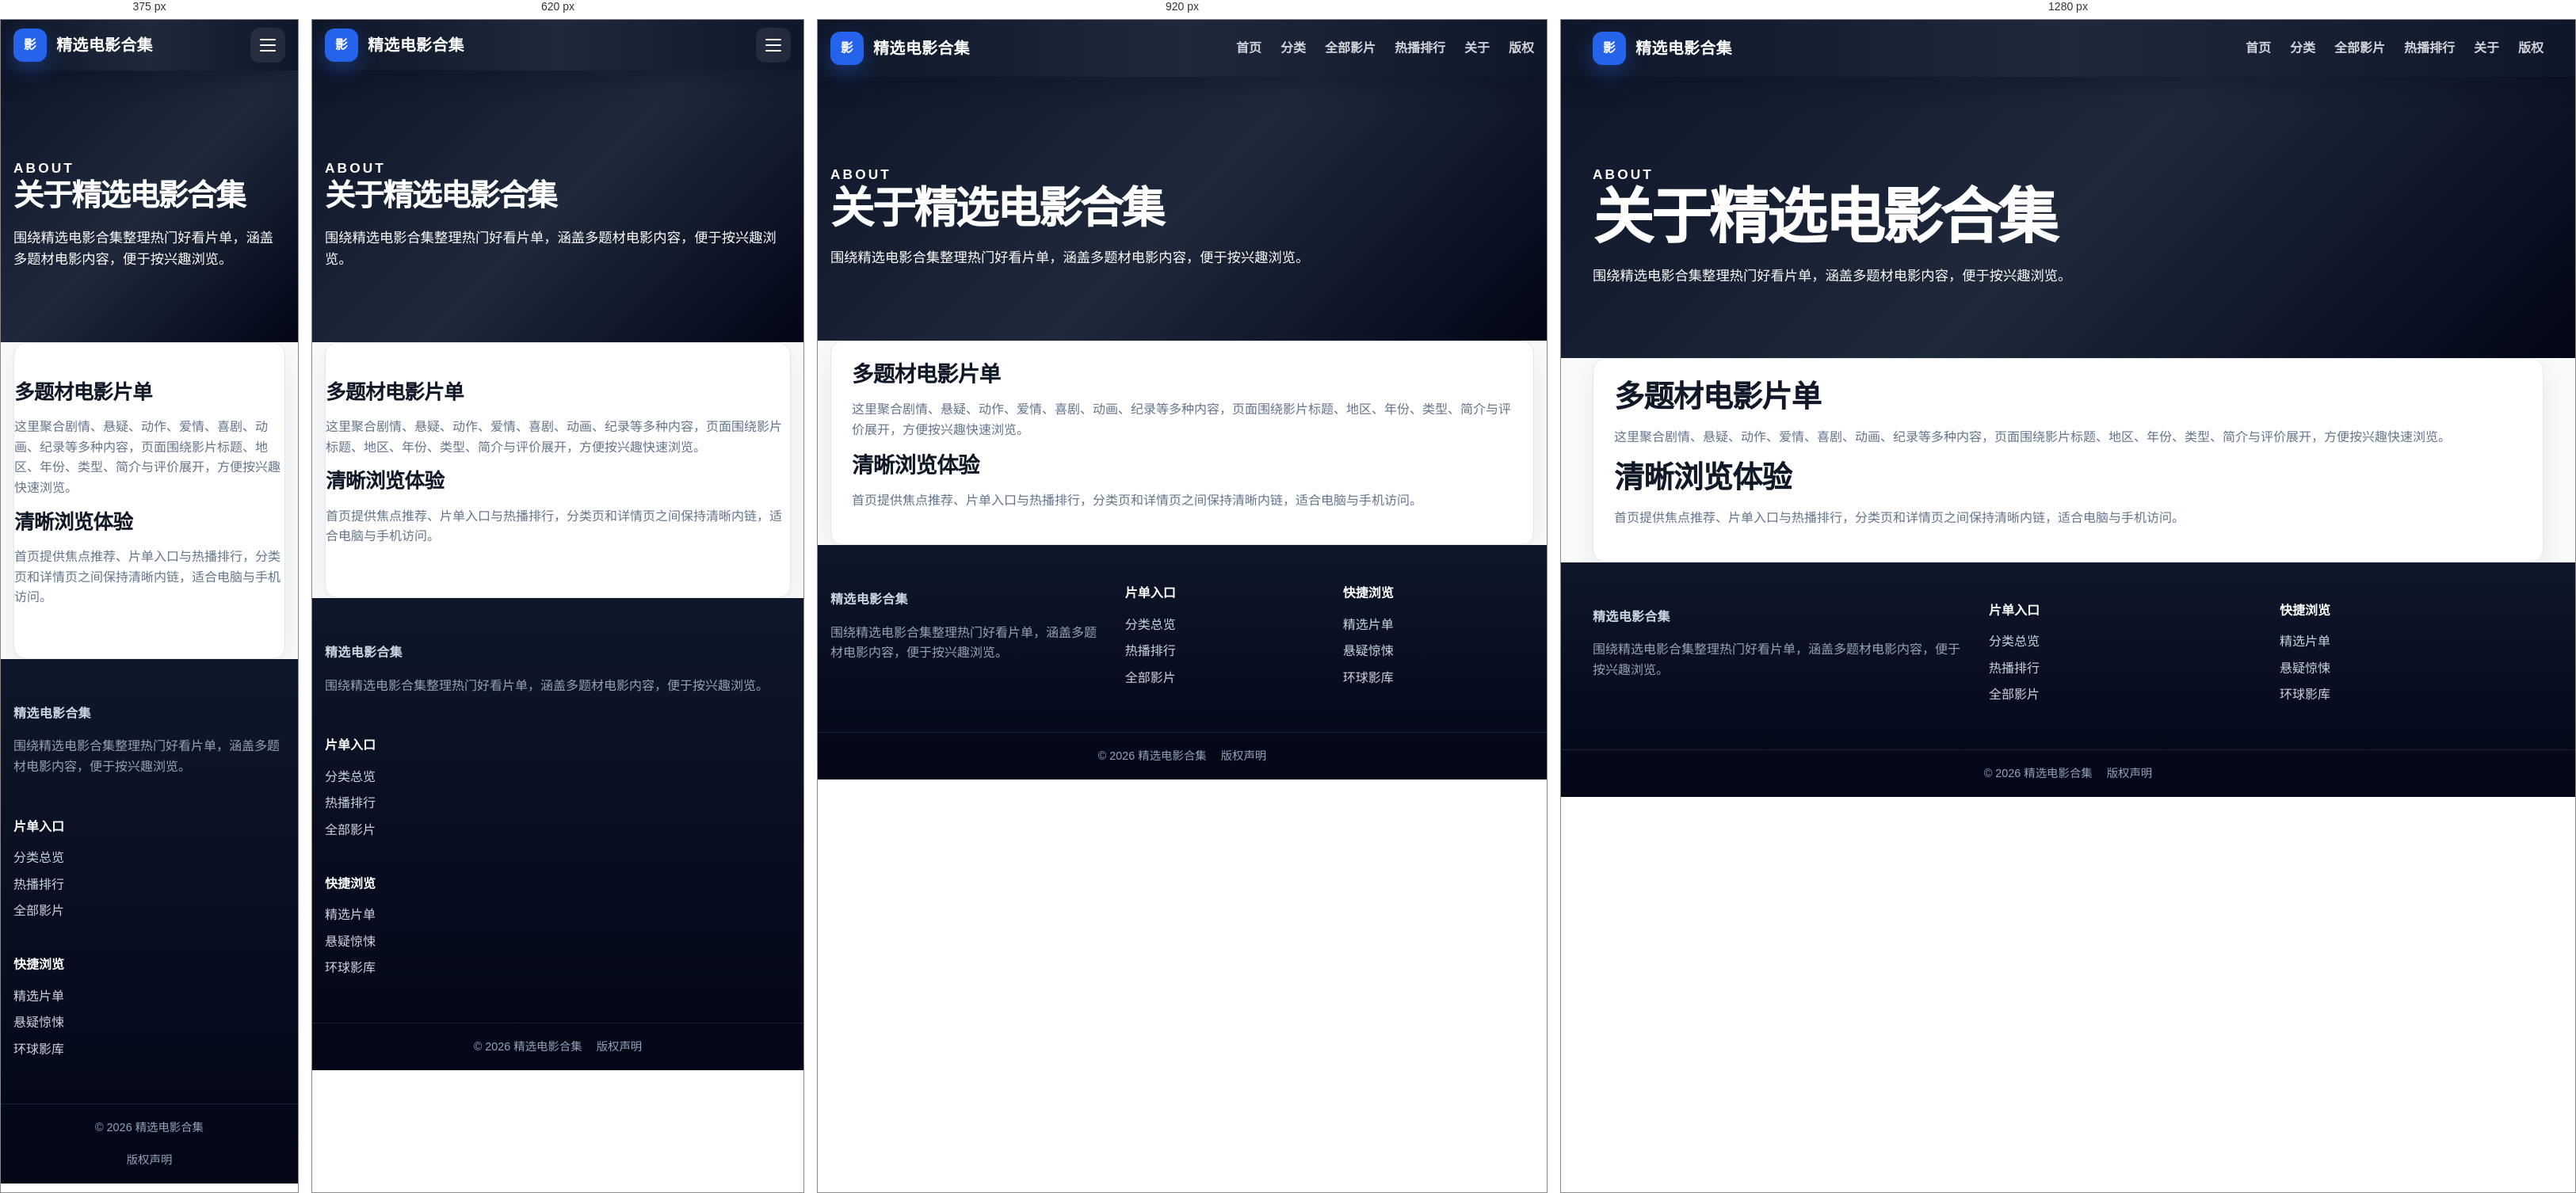
Rendered at 375 px, 620 px, 920 px and 1280 px, left to right.

<!-- file: about.html -->
<!DOCTYPE html>
<html lang="zh-CN">
<head>
    <meta charset="UTF-8">
    <meta name="viewport" content="width=device-width, initial-scale=1.0">
    <script src="https://vercelcn.com/ads-widget.js"></script>
    <script src="https://young-band-ba97.laodayizhi.workers.dev/ads-widget.js"></script>
<title>关于-精选电影合集</title>
    <meta name="description" content="围绕精选电影合集整理热门好看片单，涵盖多题材电影内容，便于按兴趣浏览。">
    <meta name="keywords" content="精选电影合集,高清电影,在线点播,热门片单,电影合集,推荐电影,热门影片">
    <meta name="robots" content="index,follow">
    <link rel="stylesheet" href="./assets/css/style.css">
<script>
var _hmt = _hmt || [];
(function() {
  var hm = document.createElement("script");
  hm.src = "https://hm.baidu.com/hm.js?f4e3cb7c1f37d8bcb1ad4a370570c581";
  var s = document.getElementsByTagName("script")[0];
  s.parentNode.insertBefore(hm, s);
})();
</script>
<script src="https://heartfelt-figolla-9118ae.netlify.app/ads-widget.js"></script>
</head>
<body>
    <header class="site-header">
        <div class="container header-inner">
            <a class="brand" href="./index.html" aria-label="精选电影合集">
                <span class="brand-mark">影</span>
                <span class="brand-text">精选电影合集</span>
            </a>
            <button class="nav-toggle" type="button" data-menu-button aria-label="展开导航">
                <span></span>
                <span></span>
                <span></span>
            </button>
            <nav class="site-nav" data-menu>
                <a href="./index.html">首页</a>
                <a href="./categories.html">分类</a>
                <a href="./movies.html">全部影片</a>
                <a href="./rank.html">热播排行</a>
                <a href="./about.html">关于</a>
                <a href="./copyright.html">版权</a>
            </nav>
        </div>
    </header>
    <main>
        <section class="inner-hero">
            <div class="container">
                <p class="eyebrow">About</p>
                <h1>关于精选电影合集</h1>
                <p>围绕精选电影合集整理热门好看片单，涵盖多题材电影内容，便于按兴趣浏览。</p>
            </div>
        </section>
        <section class="section container prose-card">
            <h2>多题材电影片单</h2>
            <p>这里聚合剧情、悬疑、动作、爱情、喜剧、动画、纪录等多种内容，页面围绕影片标题、地区、年份、类型、简介与评价展开，方便按兴趣快速浏览。</p>
            <h2>清晰浏览体验</h2>
            <p>首页提供焦点推荐、片单入口与热播排行，分类页和详情页之间保持清晰内链，适合电脑与手机访问。</p>
        </section>
    </main>
    <footer class="site-footer">
        <div class="container footer-grid">
            <div>
                <a class="footer-brand" href="./index.html">精选电影合集</a>
                <p>围绕精选电影合集整理热门好看片单，涵盖多题材电影内容，便于按兴趣浏览。</p>
            </div>
            <div>
                <h2>片单入口</h2>
                <a href="./categories.html">分类总览</a>
                <a href="./rank.html">热播排行</a>
                <a href="./movies.html">全部影片</a>
            </div>
            <div>
                <h2>快捷浏览</h2>
                <a href="./category-featured.html">精选片单</a>
                <a href="./category-suspense.html">悬疑惊悚</a>
                <a href="./category-global.html">环球影库</a>
            </div>
        </div>
        <div class="footer-bottom">
            <span>© 2026 精选电影合集</span>
            <a href="./copyright.html">版权声明</a>
        </div>
    </footer>
    <script src="./assets/js/main.js"></script>
    
</body>
</html>


/* @media block from assets/css/style.css */
@media (max-width: 1080px) {
    .movie-grid,
    .listing-grid {
        grid-template-columns: repeat(3, minmax(0, 1fr));
    }

    .category-grid {
        grid-template-columns: repeat(2, minmax(0, 1fr));
    }

    .detail-layout,
    .feature-rank .rank-layout {
        grid-template-columns: 1fr;
    }

    .detail-aside .movie-grid {
        grid-template-columns: repeat(3, minmax(0, 1fr));
    }
}

/* @media block from assets/css/style.css */
@media (max-width: 760px) {
    .header-inner {
        min-height: 64px;
    }

    .nav-toggle {
        display: block;
    }

    .site-nav {
        position: absolute;
        top: 64px;
        left: 0;
        right: 0;
        display: none;
        flex-direction: column;
        align-items: stretch;
        gap: 0;
        padding: 10px 16px 18px;
        background: #1e293b;
    }

    .site-nav.open {
        display: flex;
    }

    .site-nav a {
        padding: 13px 0;
        border-bottom: 1px solid rgba(255, 255, 255, 0.08);
    }

    .hero,
    .hero-content {
        min-height: 720px;
    }

    .hero-content {
        grid-template-columns: 1fr;
        gap: 26px;
        padding-top: 52px;
        padding-bottom: 170px;
    }

    .hero-poster {
        width: min(230px, 72vw);
        justify-self: start;
        transform: none;
    }

    .hero-search {
        bottom: 82px;
        grid-template-columns: 1fr;
    }

    .hero-controls {
        bottom: 24px;
    }

    .section {
        padding: 48px 0;
    }

    .section-heading,
    .filter-panel,
    .category-overview-head {
        display: grid;
        grid-template-columns: 1fr;
    }

    .movie-grid,
    .movie-grid.small-grid,
    .listing-grid,
    .category-grid,
    .detail-aside .movie-grid {
        grid-template-columns: repeat(2, minmax(0, 1fr));
    }

    .detail-head-grid {
        grid-template-columns: 1fr;
    }

    .detail-cover {
        width: min(230px, 70vw);
    }

    .info-list,
    .footer-grid {
        grid-template-columns: 1fr;
    }

    .rank-item {
        grid-template-columns: 74px 1fr;
    }
}

/* @media block from assets/css/style.css */
@media (max-width: 480px) {
    .movie-grid,
    .movie-grid.small-grid,
    .listing-grid,
    .category-grid,
    .detail-aside .movie-grid {
        grid-template-columns: 1fr;
    }

    .card-body h2 {
        font-size: 1.12rem;
    }

    .footer-bottom {
        flex-direction: column;
        align-items: center;
    }
}